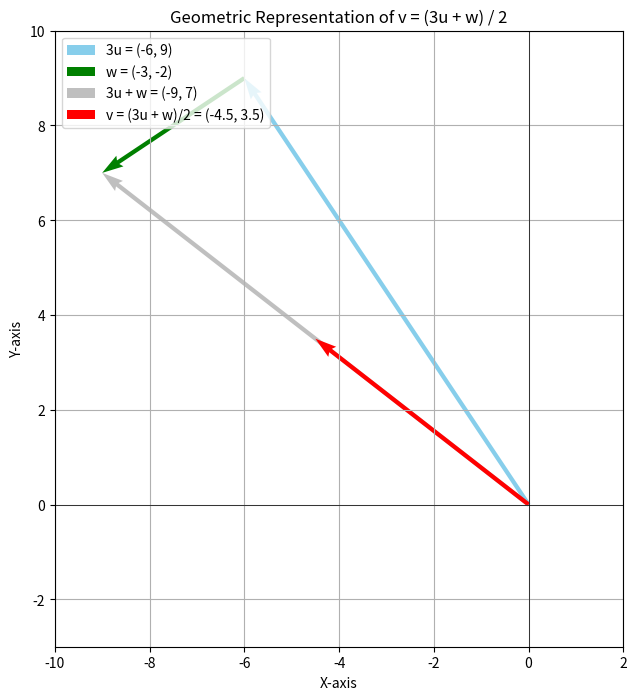

Reproduce this figure in Python.
import matplotlib.pyplot as plt
import numpy as np

# Define the vectors u and w
u = np.array([-2, 3])
w = np.array([-3, -2])

# Calculate the intermediate and final vectors
scaled_u = 3 * u
sum_vector = scaled_u + w
v = sum_vector / 2

# --- Plotting ---
# Create a figure and axis for the plot
plt.figure(figsize=(8, 8))
ax = plt.gca()

# 1. Plot vector 3u from the origin
ax.quiver(0, 0, scaled_u[0], scaled_u[1], angles='xy', scale_units='xy', scale=1, color='skyblue', label='3u = (-6, 9)')

# 2. Plot vector w starting from the tip of 3u
ax.quiver(scaled_u[0], scaled_u[1], w[0], w[1], angles='xy', scale_units='xy', scale=1, color='green', label='w = (-3, -2)')

# 3. Plot the intermediate sum vector (3u + w)
ax.quiver(0, 0, sum_vector[0], sum_vector[1], angles='xy', scale_units='xy', scale=1, color='gray', alpha=0.5, label='3u + w = (-9, 7)')

# 4. Plot the final resultant vector v
ax.quiver(0, 0, v[0], v[1], angles='xy', scale_units='xy', scale=1, color='red', label='v = (3u + w)/2 = (-4.5, 3.5)')

# --- Formatting the Graph ---
# Set the viewing limits of the x and y axes
plt.xlim(-10, 2)
plt.ylim(-3, 10)

# Add a grid, axis labels, and a title
plt.grid(True)
plt.xlabel('X-axis')
plt.ylabel('Y-axis')
plt.title('Geometric Representation of v = (3u + w) / 2')

# Add a legend to identify the vectors
plt.legend()

# Draw the main x and y axes for reference
plt.axhline(0, color='black', linewidth=0.5)
plt.axvline(0, color='black', linewidth=0.5)

# Ensure the x and y axes are scaled equally
ax.set_aspect('equal', adjustable='box')

# Save the plot to a file
plt.show()